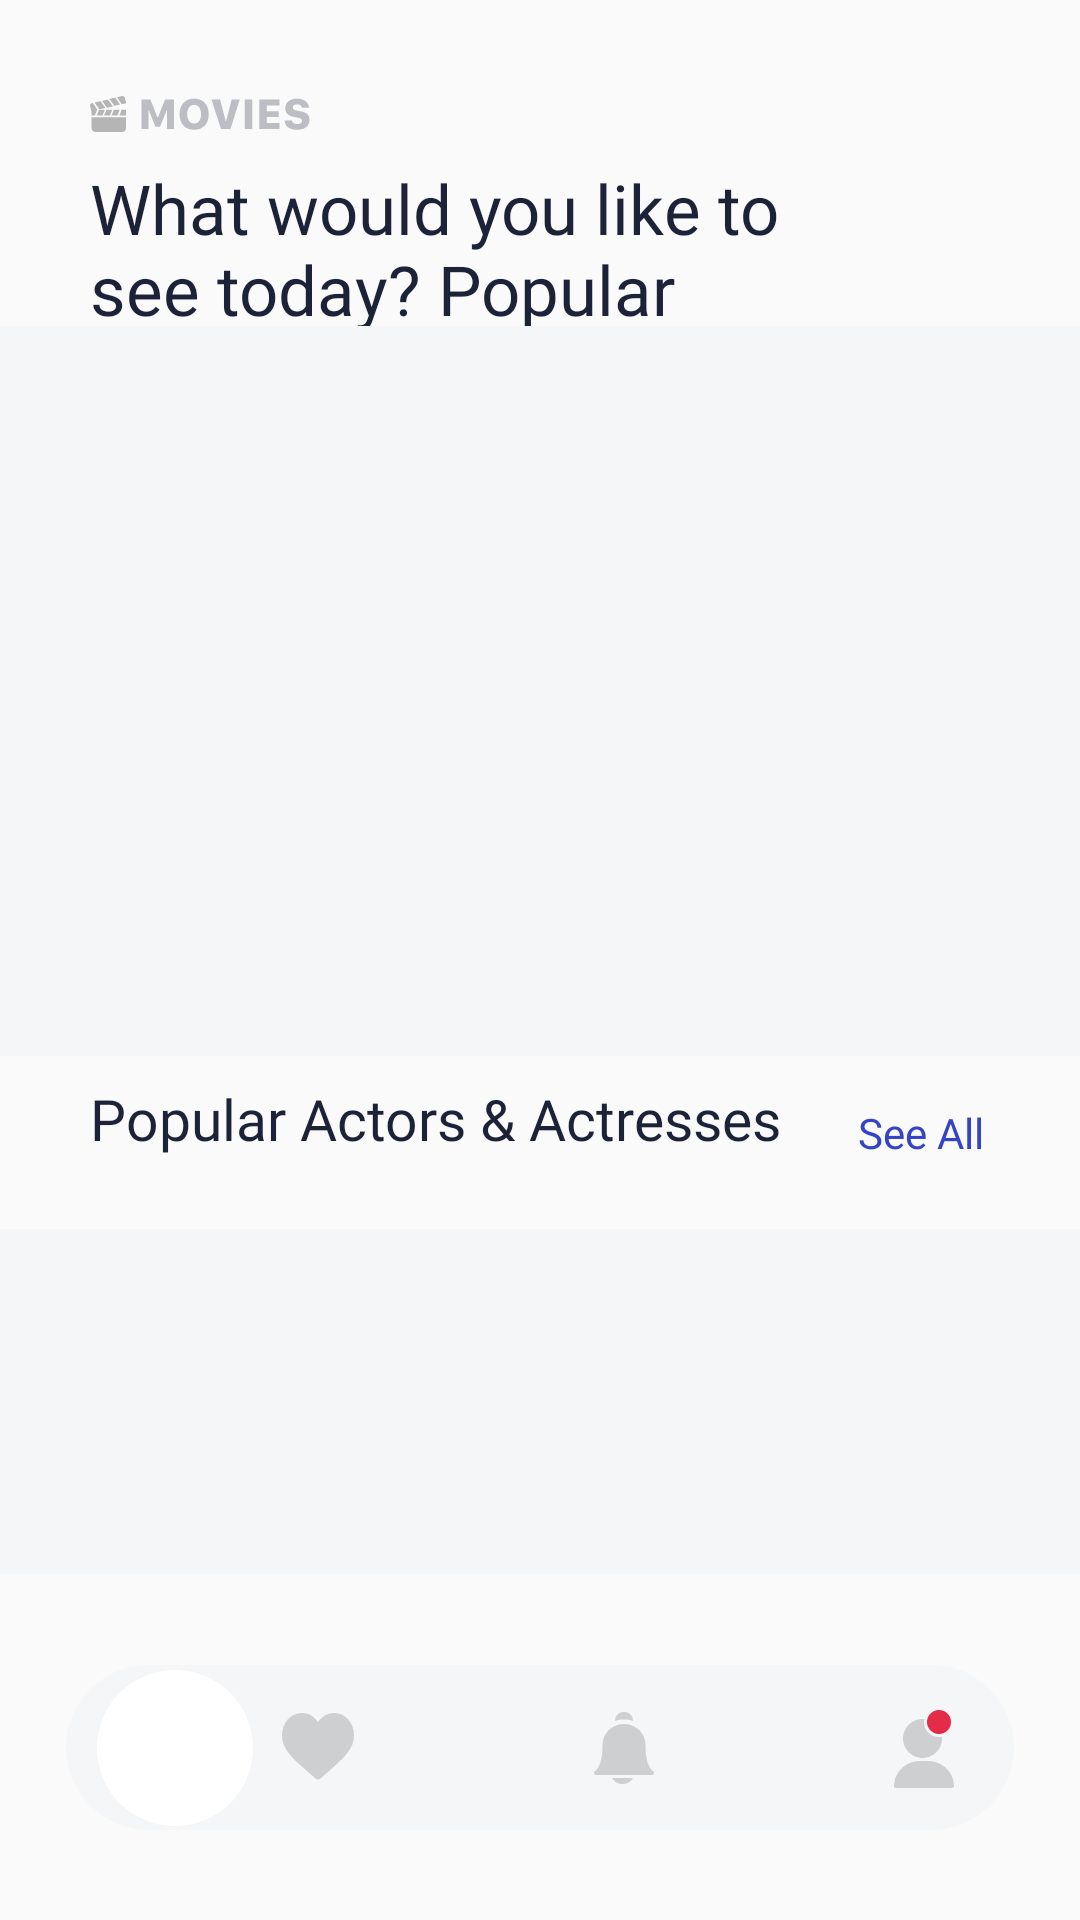

Here is an Android app screen rendered from its layout file. Give the layout XML and the strings, colors and styles it references.
<!-- AndroidManifest.xml: application theme Theme.Serkanozdemirodev1 -->
<!-- res/layout/fragment_second.xml -->
<?xml version="1.0" encoding="utf-8"?>
<layout xmlns:android="http://schemas.android.com/apk/res/android"
    xmlns:app="http://schemas.android.com/apk/res-auto">

    <data>

    </data>

    <androidx.constraintlayout.widget.ConstraintLayout
        android:layout_width="match_parent"
        android:layout_height="match_parent">
        

        <ImageView
            android:id="@+id/ic_movie"
            android:layout_width="wrap_content"
            android:layout_height="wrap_content"
            android:layout_margin="30dp"
            android:background="@drawable/ic_movies"
            app:layout_constraintLeft_toLeftOf="parent"
            app:layout_constraintTop_toTopOf="parent" />

        <ImageView
            android:id="@+id/imageView2"
            android:layout_width="wrap_content"
            android:layout_height="wrap_content"
            android:layout_marginRight="36dp"
            android:layout_marginBottom="12dp"
            android:background="@drawable/ic_search"
            app:layout_constraintBottom_toBottomOf="@id/txt_like"
            app:layout_constraintRight_toRightOf="parent"
            app:layout_constraintTop_toTopOf="@id/txt_like" />

        <TextView
            android:id="@+id/txt_like"
            android:layout_width="244dp"
            android:layout_height="wrap_content"
            android:layout_marginTop="8dp"
            android:fontFamily="@font/roboto_bold"
            android:maxLines="4"
            android:text="@string/what_would_you_like_to_see_today_popular"
            android:textColor="#1C2238"
            android:textSize="23sp"
            app:layout_constraintLeft_toLeftOf="@id/ic_movie"
            app:layout_constraintTop_toBottomOf="@id/ic_movie" />


        <androidx.recyclerview.widget.RecyclerView
            android:id="@+id/recycler_movie"
            android:background="#F5F6F7"
            android:layout_width="0dp"
            android:layout_height="0dp"
            app:layoutManager="androidx.recyclerview.widget.LinearLayoutManager"
            android:orientation="horizontal"
            app:layout_constraintBottom_toBottomOf="@id/guideline2"
            app:layout_constraintLeft_toLeftOf="parent"
            app:layout_constraintRight_toRightOf="parent"
            app:layout_constraintTop_toTopOf="@id/guideline1" />
        <androidx.recyclerview.widget.RecyclerView
            android:id="@+id/recycler_actors"
            android:background="#F5F6F7"
            android:layout_width="0dp"
            android:layout_height="0dp"
            app:layoutManager="androidx.recyclerview.widget.LinearLayoutManager"
            android:orientation="horizontal"
            app:layout_constraintBottom_toBottomOf="@id/guideline4"
            app:layout_constraintLeft_toLeftOf="parent"
            app:layout_constraintRight_toRightOf="parent"
            app:layout_constraintTop_toTopOf="@id/guideline3" />


        <TextView
            android:id="@+id/txt_actors"
            android:layout_width="wrap_content"
            android:layout_height="wrap_content"
            android:layout_marginTop="8dp"
            android:fontFamily="@font/roboto_bold"
            android:text="Popular Actors &amp; Actresses"
            android:textColor="#1C2238"
            android:textSize="19sp"
            app:layout_constraintLeft_toLeftOf="@id/ic_movie"
            app:layout_constraintTop_toTopOf="@id/guideline2" />

        <TextView
            android:layout_width="wrap_content"
            android:layout_height="wrap_content"
            android:layout_marginTop="8dp"
            android:layout_marginRight="32dp"
            android:fontFamily="@font/roboto_bold"
            android:text="See All"
            android:textColor="#3544C4"
            android:textSize="14sp"
            app:layout_constraintRight_toRightOf="parent"
            app:layout_constraintTop_toTopOf="@id/txt_actors" />
        
        <ImageView
            android:id="@+id/navbar"
            android:layout_width="wrap_content"
            android:layout_height="wrap_content"
            android:layout_marginBottom="30dp"
            android:background="@drawable/ic_rectangle1"
            app:layout_constraintBottom_toBottomOf="parent"
            app:layout_constraintLeft_toLeftOf="parent"
            app:layout_constraintRight_toRightOf="parent" />

        <ImageView
            android:id="@+id/profile"
            android:layout_width="wrap_content"
            android:layout_height="wrap_content"
            android:layout_marginRight="20dp"
            android:background="@drawable/ic_profile"
            android:elevation="2dp"
            app:layout_constraintBottom_toBottomOf="@id/navbar"
            app:layout_constraintRight_toRightOf="@id/navbar"
            app:layout_constraintTop_toTopOf="@id/navbar"

            />

        <ImageView
            android:id="@+id/home"
            android:layout_width="wrap_content"
            android:layout_height="wrap_content"
            android:layout_marginLeft="24dp"
            android:background="@drawable/ic_home"
            android:elevation="2dp"
            android:shadowColor="@color/black"
            app:layout_constraintBottom_toBottomOf="@id/navbar"
            app:layout_constraintLeft_toLeftOf="@id/navbar"
            app:layout_constraintTop_toTopOf="@+id/navbar" />

        <ImageView
            android:id="@+id/heart"
            android:layout_width="wrap_content"
            android:layout_height="wrap_content"
            android:layout_marginLeft="48dp"
            android:background="@drawable/ic_heart"
            android:elevation="2dp"
            app:layout_constraintBottom_toBottomOf="@id/navbar"
            app:layout_constraintLeft_toRightOf="@id/home"
            app:layout_constraintTop_toTopOf="@id/navbar" />

        <ImageView
            android:id="@+id/notification"
            android:layout_width="wrap_content"
            android:layout_height="wrap_content"
            android:background="@drawable/ic_notifications"
            android:elevation="2dp"
            app:layout_constraintBottom_toBottomOf="@id/navbar"
            app:layout_constraintLeft_toRightOf="@id/heart"
            app:layout_constraintRight_toLeftOf="@id/profile"
            app:layout_constraintTop_toTopOf="@id/navbar" />

        <ImageView
            android:id="@+id/pinned"
            android:layout_width="wrap_content"
            android:layout_height="wrap_content"
            android:layout_marginLeft="-12dp"
            android:layout_marginTop="32dp"
            android:background="@drawable/ic_pinned"
            android:elevation="1dp"
            app:layout_constraintBottom_toBottomOf="@id/navbar"
            app:layout_constraintLeft_toLeftOf="@id/navbar"
            app:layout_constraintTop_toTopOf="@+id/navbar" />

        <androidx.constraintlayout.widget.Guideline
            android:id="@+id/guideline1"
            android:layout_width="wrap_content"
            android:layout_height="wrap_content"
            android:orientation="horizontal"
            app:layout_constraintGuide_percent="0.17" />

        <androidx.constraintlayout.widget.Guideline
            android:id="@+id/guideline2"
            android:layout_width="wrap_content"
            android:layout_height="wrap_content"
            android:orientation="horizontal"
            app:layout_constraintGuide_percent="0.55" />

        <androidx.constraintlayout.widget.Guideline
            android:id="@+id/guideline3"
            android:layout_width="wrap_content"
            android:layout_height="wrap_content"
            android:orientation="horizontal"
            app:layout_constraintGuide_percent="0.64" />
        <androidx.constraintlayout.widget.Guideline
            android:id="@+id/guideline4"
            android:layout_width="wrap_content"
            android:layout_height="wrap_content"
            android:orientation="horizontal"
            app:layout_constraintGuide_percent="0.82" />
    </androidx.constraintlayout.widget.ConstraintLayout>
</layout>
<!-- resources referenced by this layout -->
<resources>
  <!-- drawable ic_heart (drawable) -->
  <vector xmlns:android="http://schemas.android.com/apk/res/android"
      android:width="24dp"
      android:height="23dp"
      android:viewportWidth="24"
      android:viewportHeight="23">
    <path
        android:pathData="M22.0961,2.168C20.8537,0.77 19.149,0 17.2956,0C15.9102,0 14.6415,0.4544 13.5245,1.3506C12.9609,1.8029 12.4503,2.3563 12,3.0022C11.5499,2.3565 11.0391,1.8029 10.4753,1.3506C9.3585,0.4544 8.0898,0 6.7044,0C4.851,0 3.1461,0.77 1.9037,2.168C0.6762,3.5498 0,5.4374 0,7.4835C0,9.5894 0.7564,11.5171 2.3804,13.5503C3.8331,15.3689 5.9211,17.2151 8.339,19.353C9.1646,20.0831 10.1005,20.9106 11.0722,21.7921C11.3289,22.0254 11.6583,22.1538 12,22.1538C12.3415,22.1538 12.6711,22.0254 12.9274,21.7925C13.8992,20.9108 14.8356,20.0829 15.6616,19.3524C18.0791,17.215 20.1671,15.3689 21.6198,13.5501C23.2438,11.5171 24,9.5894 24,7.4833C24,5.4374 23.3238,3.5498 22.0961,2.168Z"
        android:strokeAlpha="0.160319"
        android:fillColor="#000000"
        android:fillAlpha="0.160319"/>
  </vector>
  <!-- drawable ic_pinned (drawable) -->
  <vector xmlns:android="http://schemas.android.com/apk/res/android"
      android:width="96dp"
      android:height="84dp"
      android:viewportWidth="96"
      android:viewportHeight="84">
    <path
        android:pathData="M48,52C62.3594,52 74,40.3594 74,26C74,11.6406 62.3594,0 48,0C33.6406,0 22,11.6406 22,26C22,40.3594 33.6406,52 48,52Z"
        android:fillColor="#ffffff"
        android:fillType="evenOdd"/>
  </vector>
  <!-- drawable ic_profile (drawable) -->
  <vector xmlns:android="http://schemas.android.com/apk/res/android"
      android:width="20dp"
      android:height="27dp"
      android:viewportWidth="20"
      android:viewportHeight="27">
    <path
        android:pathData="M9.5,4C5.9159,4 3,6.9159 3,10.5C3,14.0841 5.9159,17 9.5,17C13.0841,17 16,14.0841 16,10.5C16,6.9159 13.0841,4 9.5,4Z"
        android:strokeAlpha="0.160319"
        android:fillColor="#000000"
        android:fillAlpha="0.160319"/>
    <path
        android:pathData="M17.4652,20.4705C15.8225,18.8774 13.6448,18 11.3333,18H8.6667C6.3552,18 4.1775,18.8774 2.5348,20.4705C0.9002,22.0559 0,24.1486 0,26.3632C0,26.7149 0.2985,27 0.6667,27H19.3333C19.7015,27 20,26.7149 20,26.3632C20,24.1486 19.0998,22.0559 17.4652,20.4705Z"
        android:strokeAlpha="0.160319"
        android:fillColor="#000000"
        android:fillAlpha="0.160319"/>
    <path
        android:strokeWidth="1"
        android:pathData="M19.5,5C19.5,7.4853 17.4853,9.5 15,9.5C12.5147,9.5 10.5,7.4853 10.5,5C10.5,2.5147 12.5147,0.5 15,0.5C17.4853,0.5 19.5,2.5147 19.5,5Z"
        android:fillColor="#E42B47"
        android:strokeColor="#F5F6F7"/>
  </vector>
  <!-- drawable ic_rectangle1 (drawable) -->
  <vector xmlns:android="http://schemas.android.com/apk/res/android"
      android:width="316dp"
      android:height="55dp"
      android:viewportWidth="316"
      android:viewportHeight="55">
    <path
        android:pathData="M27.5,0L288.5,0A27.5,27.5 0,0 1,316 27.5L316,27.5A27.5,27.5 0,0 1,288.5 55L27.5,55A27.5,27.5 0,0 1,0 27.5L0,27.5A27.5,27.5 0,0 1,27.5 0z"
        android:fillColor="#F5F6F7"/>
  </vector>
  <string name="what_would_you_like_to_see_today_popular">What would you like to see today? Popular</string>
  <style name="Theme.Serkanozdemirodev1" parent="Theme.MaterialComponents.DayNight.NoActionBar.Bridge">
          
          <item name="colorPrimary">@color/purple_500</item>
          <item name="colorPrimaryVariant">@color/purple_700</item>
          <item name="colorOnPrimary">@color/white</item>
          
          <item name="colorSecondary">@color/teal_200</item>
          <item name="colorSecondaryVariant">@color/teal_700</item>
          <item name="colorOnSecondary">@color/black</item>
          
          <item name="android:statusBarColor" tools:targetApi="l">?attr/colorPrimaryVariant</item>
          
      </style>
  <!-- not gathered from this repository: default colours our renderer supplied (Android Studio template values) -->
  <color name="purple_500">#FF6200EE</color>
  <color name="purple_700">#FF3700B3</color>
  <color name="teal_200">#FF03DAC5</color>
  <color name="teal_700">#FF018786</color>
  <color name="black">#FF000000</color>
  <color name="white">#FFFFFFFF</color>
</resources>
